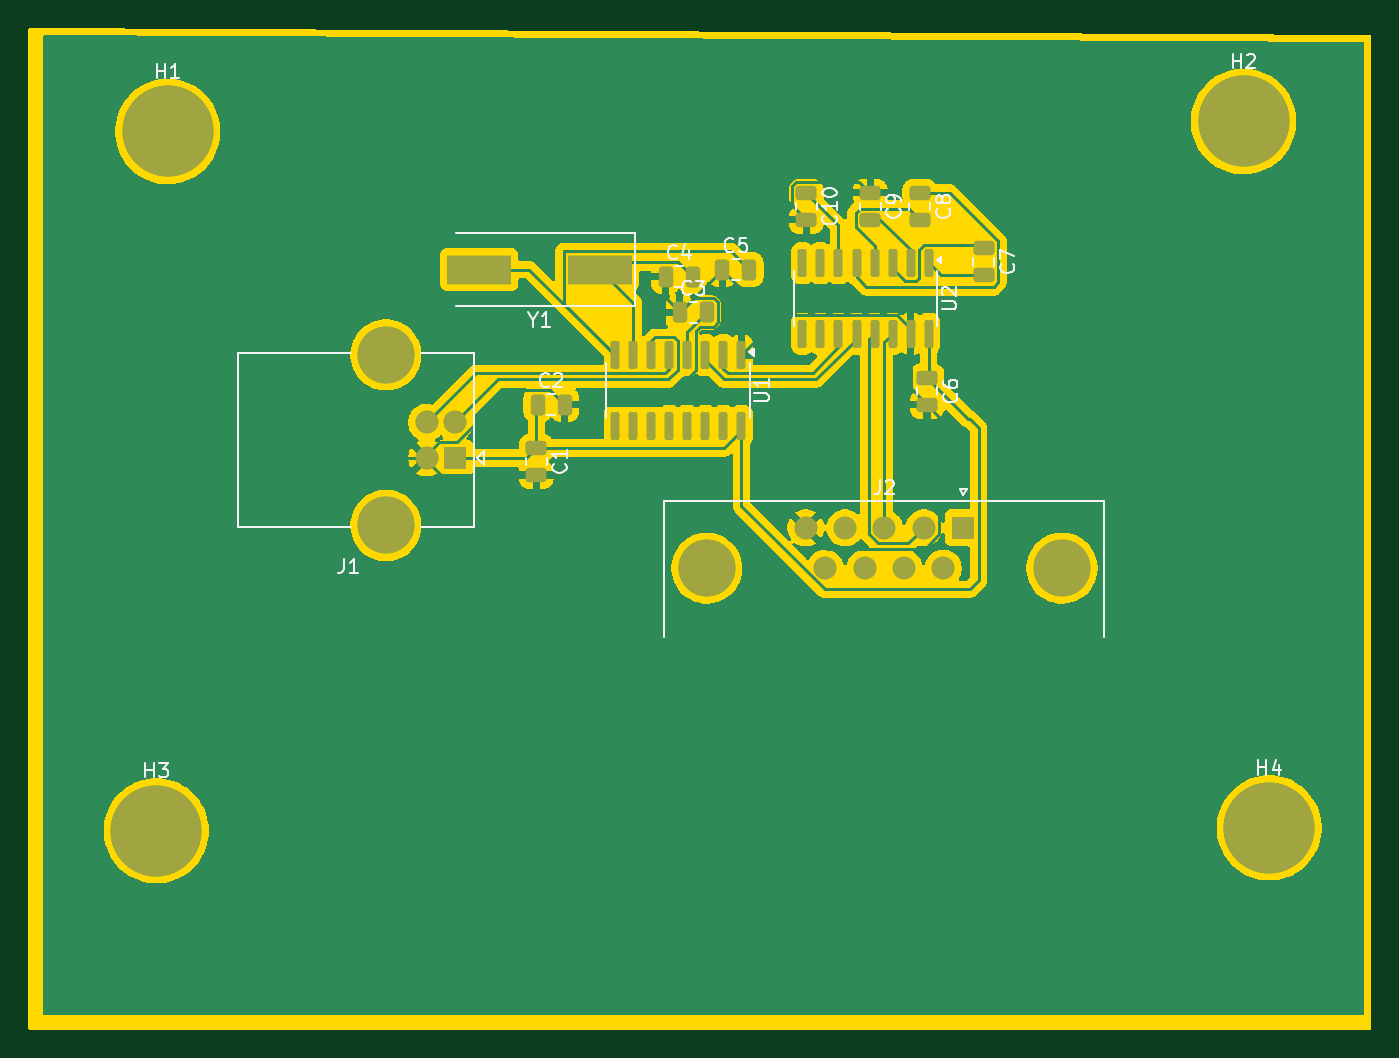
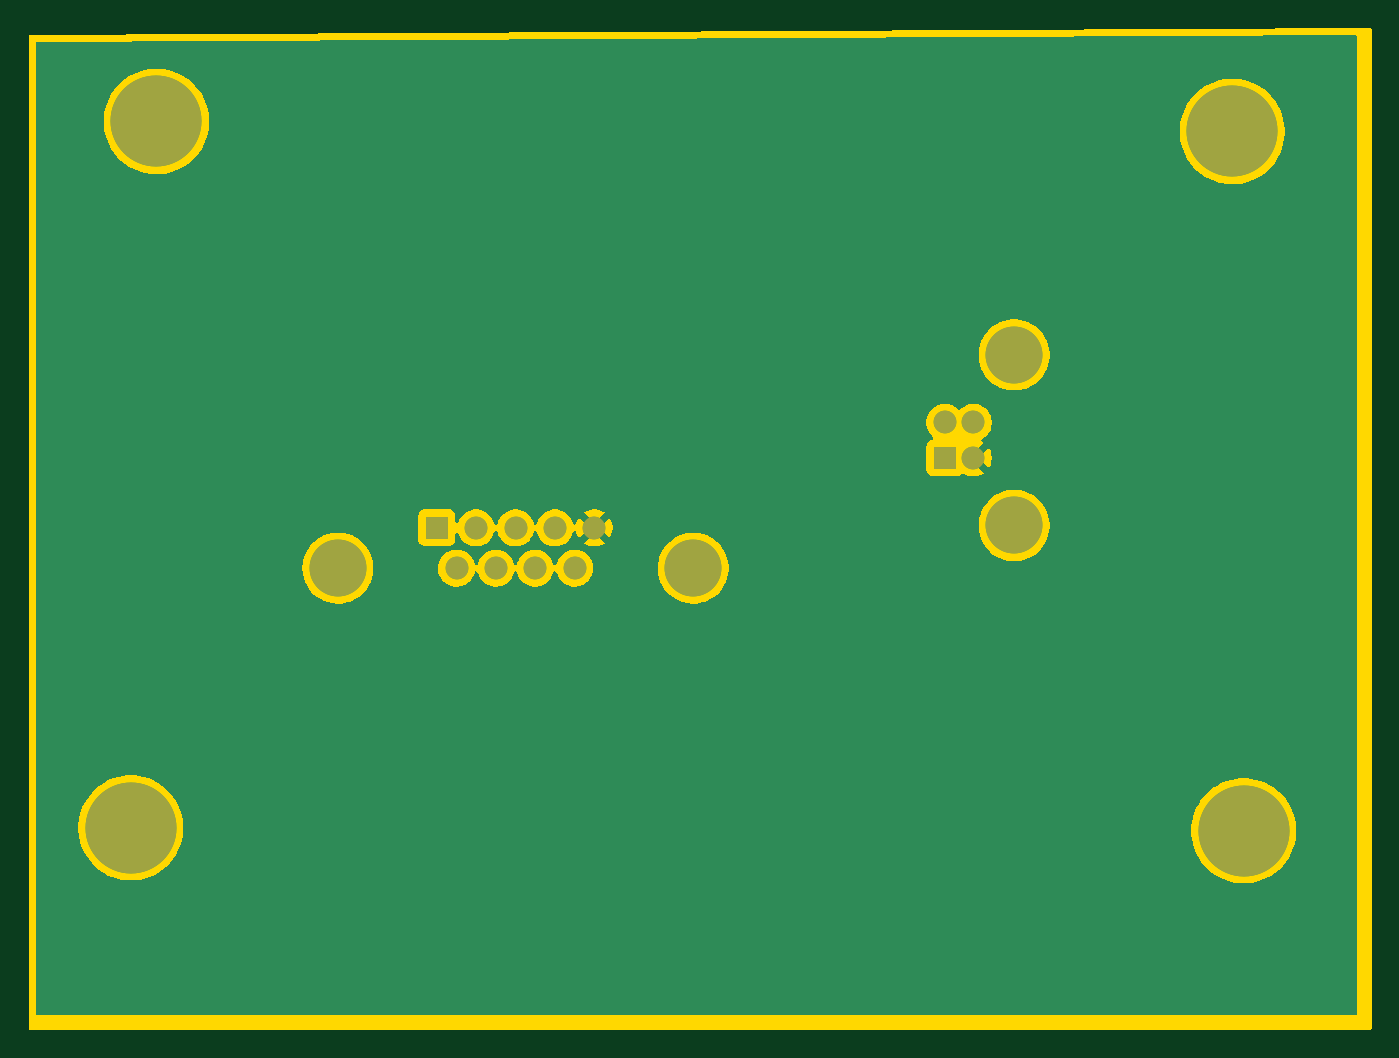
Circuit board: 9 layer files. Board 94.5 x 70.5 mm.
- bottom_copper: usb-B_Cu.gbr (45060 bytes)
- bottom_mask: usb-B_Mask.gbr (2169 bytes)
- paste: usb-B_Paste.gbr (461 bytes)
- bottom_silk: usb-B_Silkscreen.gbr (462 bytes)
- outline: usb-Edge_Cuts.gbr (901 bytes)
- top_copper: usb-F_Cu.gbr (102146 bytes)
- top_mask: usb-F_Mask.gbr (4773 bytes)
- paste: usb-F_Paste.gbr (3065 bytes)
- top_silk: usb-F_Silkscreen.gbr (24606 bytes)

=== bottom_copper: usb-B_Cu.gbr (45060 bytes, source omitted) ===
=== bottom_mask: usb-B_Mask.gbr ===
%TF.GenerationSoftware,KiCad,Pcbnew,9.0.1*%
%TF.CreationDate,2025-05-14T18:29:24+05:30*%
%TF.ProjectId,usb,7573622e-6b69-4636-9164-5f7063625858,rev?*%
%TF.SameCoordinates,Original*%
%TF.FileFunction,Soldermask,Bot*%
%TF.FilePolarity,Negative*%
%FSLAX46Y46*%
G04 Gerber Fmt 4.6, Leading zero omitted, Abs format (unit mm)*
G04 Created by KiCad (PCBNEW 9.0.1) date 2025-05-14 18:29:24*
%MOMM*%
%LPD*%
G01*
G04 APERTURE LIST*
%ADD10C,4.000000*%
%ADD11R,1.600000X1.600000*%
%ADD12C,1.600000*%
%ADD13C,0.800000*%
%ADD14C,6.400000*%
G04 APERTURE END LIST*
D10*
%TO.C,J2*%
X153230000Y-82525001D03*
X178230000Y-82525001D03*
D11*
X171270000Y-79685001D03*
D12*
X168500000Y-79685001D03*
X165730000Y-79685001D03*
X162960000Y-79685001D03*
X160190000Y-79685001D03*
X169885000Y-82525001D03*
X167115000Y-82525001D03*
X164345000Y-82525001D03*
X161575000Y-82525001D03*
%TD*%
D13*
%TO.C,H1*%
X117702944Y-51802944D03*
X117000000Y-53500000D03*
X117000000Y-50105888D03*
X115302944Y-54202944D03*
D14*
X115302944Y-51802944D03*
D13*
X115302944Y-49402944D03*
X113605888Y-53500000D03*
X113605888Y-50105888D03*
X112902944Y-51802944D03*
%TD*%
%TO.C,H2*%
X193400000Y-51100000D03*
X192697056Y-52797056D03*
X192697056Y-49402944D03*
X191000000Y-53500000D03*
D14*
X191000000Y-51100000D03*
D13*
X191000000Y-48700000D03*
X189302944Y-52797056D03*
X189302944Y-49402944D03*
X188600000Y-51100000D03*
%TD*%
%TO.C,H3*%
X116900000Y-101000000D03*
X116197056Y-102697056D03*
X116197056Y-99302944D03*
X114500000Y-103400000D03*
D14*
X114500000Y-101000000D03*
D13*
X114500000Y-98600000D03*
X112802944Y-102697056D03*
X112802944Y-99302944D03*
X112100000Y-101000000D03*
%TD*%
%TO.C,H4*%
X190402944Y-100802944D03*
X191105888Y-99105888D03*
X191105888Y-102500000D03*
X192802944Y-98402944D03*
D14*
X192802944Y-100802944D03*
D13*
X192802944Y-103202944D03*
X194500000Y-99105888D03*
X194500000Y-102500000D03*
X195202944Y-100802944D03*
%TD*%
D11*
%TO.C,J1*%
X135517500Y-74775001D03*
D12*
X135517500Y-72275001D03*
X133517500Y-72275001D03*
X133517500Y-74775001D03*
D10*
X130657500Y-79525001D03*
X130657500Y-67525001D03*
%TD*%
M02*

=== paste: usb-B_Paste.gbr ===
%TF.GenerationSoftware,KiCad,Pcbnew,9.0.1*%
%TF.CreationDate,2025-05-14T18:29:24+05:30*%
%TF.ProjectId,usb,7573622e-6b69-4636-9164-5f7063625858,rev?*%
%TF.SameCoordinates,Original*%
%TF.FileFunction,Paste,Bot*%
%TF.FilePolarity,Positive*%
%FSLAX46Y46*%
G04 Gerber Fmt 4.6, Leading zero omitted, Abs format (unit mm)*
G04 Created by KiCad (PCBNEW 9.0.1) date 2025-05-14 18:29:24*
%MOMM*%
%LPD*%
G01*
G04 APERTURE LIST*
G04 APERTURE END LIST*
M02*

=== bottom_silk: usb-B_Silkscreen.gbr ===
%TF.GenerationSoftware,KiCad,Pcbnew,9.0.1*%
%TF.CreationDate,2025-05-14T18:29:24+05:30*%
%TF.ProjectId,usb,7573622e-6b69-4636-9164-5f7063625858,rev?*%
%TF.SameCoordinates,Original*%
%TF.FileFunction,Legend,Bot*%
%TF.FilePolarity,Positive*%
%FSLAX46Y46*%
G04 Gerber Fmt 4.6, Leading zero omitted, Abs format (unit mm)*
G04 Created by KiCad (PCBNEW 9.0.1) date 2025-05-14 18:29:24*
%MOMM*%
%LPD*%
G01*
G04 APERTURE LIST*
G04 APERTURE END LIST*
M02*

=== outline: usb-Edge_Cuts.gbr ===
%TF.GenerationSoftware,KiCad,Pcbnew,9.0.1*%
%TF.CreationDate,2025-05-14T18:29:25+05:30*%
%TF.ProjectId,usb,7573622e-6b69-4636-9164-5f7063625858,rev?*%
%TF.SameCoordinates,Original*%
%TF.FileFunction,Profile,NP*%
%FSLAX46Y46*%
G04 Gerber Fmt 4.6, Leading zero omitted, Abs format (unit mm)*
G04 Created by KiCad (PCBNEW 9.0.1) date 2025-05-14 18:29:25*
%MOMM*%
%LPD*%
G01*
G04 APERTURE LIST*
G04 APERTURE END LIST*
G36*
X199876656Y-44999347D02*
G01*
X199943590Y-45019386D01*
X199989065Y-45072431D01*
X200000000Y-45123345D01*
X200000000Y-114876000D01*
X199980315Y-114943039D01*
X199927511Y-114988794D01*
X199876000Y-115000000D01*
X105624000Y-115000000D01*
X105556961Y-114980315D01*
X105511206Y-114927511D01*
X105500000Y-114876000D01*
X105500000Y-44624657D01*
X105519685Y-44557618D01*
X105572489Y-44511863D01*
X105624656Y-44500659D01*
X199876656Y-44999347D01*
G37*
M02*

=== top_copper: usb-F_Cu.gbr (102146 bytes, source omitted) ===
=== top_mask: usb-F_Mask.gbr ===
%TF.GenerationSoftware,KiCad,Pcbnew,9.0.1*%
%TF.CreationDate,2025-05-14T18:29:24+05:30*%
%TF.ProjectId,usb,7573622e-6b69-4636-9164-5f7063625858,rev?*%
%TF.SameCoordinates,Original*%
%TF.FileFunction,Soldermask,Top*%
%TF.FilePolarity,Negative*%
%FSLAX46Y46*%
G04 Gerber Fmt 4.6, Leading zero omitted, Abs format (unit mm)*
G04 Created by KiCad (PCBNEW 9.0.1) date 2025-05-14 18:29:24*
%MOMM*%
%LPD*%
G01*
G04 APERTURE LIST*
G04 Aperture macros list*
%AMRoundRect*
0 Rectangle with rounded corners*
0 $1 Rounding radius*
0 $2 $3 $4 $5 $6 $7 $8 $9 X,Y pos of 4 corners*
0 Add a 4 corners polygon primitive as box body*
4,1,4,$2,$3,$4,$5,$6,$7,$8,$9,$2,$3,0*
0 Add four circle primitives for the rounded corners*
1,1,$1+$1,$2,$3*
1,1,$1+$1,$4,$5*
1,1,$1+$1,$6,$7*
1,1,$1+$1,$8,$9*
0 Add four rect primitives between the rounded corners*
20,1,$1+$1,$2,$3,$4,$5,0*
20,1,$1+$1,$4,$5,$6,$7,0*
20,1,$1+$1,$6,$7,$8,$9,0*
20,1,$1+$1,$8,$9,$2,$3,0*%
G04 Aperture macros list end*
%ADD10RoundRect,0.150000X-0.150000X0.825000X-0.150000X-0.825000X0.150000X-0.825000X0.150000X0.825000X0*%
%ADD11RoundRect,0.250000X-0.250000X-0.475000X0.250000X-0.475000X0.250000X0.475000X-0.250000X0.475000X0*%
%ADD12R,4.500000X2.000000*%
%ADD13C,4.000000*%
%ADD14R,1.600000X1.600000*%
%ADD15C,1.600000*%
%ADD16RoundRect,0.250000X-0.475000X0.250000X-0.475000X-0.250000X0.475000X-0.250000X0.475000X0.250000X0*%
%ADD17C,0.800000*%
%ADD18C,6.400000*%
G04 APERTURE END LIST*
D10*
%TO.C,U1*%
X155675000Y-67550001D03*
X154405000Y-67550001D03*
X153135000Y-67550001D03*
X151865000Y-67550001D03*
X150595000Y-67550001D03*
X149325000Y-67550001D03*
X148055000Y-67550001D03*
X146785000Y-67550001D03*
X146785000Y-72500001D03*
X148055000Y-72500001D03*
X149325000Y-72500001D03*
X150595000Y-72500001D03*
X151865000Y-72500001D03*
X153135000Y-72500001D03*
X154405000Y-72500001D03*
X155675000Y-72500001D03*
%TD*%
D11*
%TO.C,C4*%
X152230000Y-62025001D03*
X150330000Y-62025001D03*
%TD*%
%TO.C,C5*%
X156230000Y-61525001D03*
X154330000Y-61525001D03*
%TD*%
D12*
%TO.C,Y1*%
X137230000Y-61525001D03*
X145730000Y-61525001D03*
%TD*%
D10*
%TO.C,U2*%
X168850000Y-61075001D03*
X167580000Y-61075001D03*
X166310000Y-61075001D03*
X165040000Y-61075001D03*
X163770000Y-61075001D03*
X162500000Y-61075001D03*
X161230000Y-61075001D03*
X159960000Y-61075001D03*
X159960000Y-66025001D03*
X161230000Y-66025001D03*
X162500000Y-66025001D03*
X163770000Y-66025001D03*
X165040000Y-66025001D03*
X166310000Y-66025001D03*
X167580000Y-66025001D03*
X168850000Y-66025001D03*
%TD*%
D13*
%TO.C,J2*%
X153230000Y-82525001D03*
X178230000Y-82525001D03*
D14*
X171270000Y-79685001D03*
D15*
X168500000Y-79685001D03*
X165730000Y-79685001D03*
X162960000Y-79685001D03*
X160190000Y-79685001D03*
X169885000Y-82525001D03*
X167115000Y-82525001D03*
X164345000Y-82525001D03*
X161575000Y-82525001D03*
%TD*%
D16*
%TO.C,C10*%
X160230000Y-56125001D03*
X160230000Y-58025001D03*
%TD*%
%TO.C,C9*%
X164730000Y-56125001D03*
X164730000Y-58025001D03*
%TD*%
%TO.C,C8*%
X168230000Y-56125001D03*
X168230000Y-58025001D03*
%TD*%
%TO.C,C7*%
X172730000Y-60025001D03*
X172730000Y-61925001D03*
%TD*%
%TO.C,C6*%
X168730000Y-69125001D03*
X168730000Y-71025001D03*
%TD*%
D11*
%TO.C,C3*%
X151330000Y-64525001D03*
X153230000Y-64525001D03*
%TD*%
%TO.C,C2*%
X141330000Y-71025001D03*
X143230000Y-71025001D03*
%TD*%
D16*
%TO.C,C1*%
X141230000Y-74075001D03*
X141230000Y-75975001D03*
%TD*%
D17*
%TO.C,H1*%
X117702944Y-51802944D03*
X117000000Y-53500000D03*
X117000000Y-50105888D03*
X115302944Y-54202944D03*
D18*
X115302944Y-51802944D03*
D17*
X115302944Y-49402944D03*
X113605888Y-53500000D03*
X113605888Y-50105888D03*
X112902944Y-51802944D03*
%TD*%
%TO.C,H2*%
X193400000Y-51100000D03*
X192697056Y-52797056D03*
X192697056Y-49402944D03*
X191000000Y-53500000D03*
D18*
X191000000Y-51100000D03*
D17*
X191000000Y-48700000D03*
X189302944Y-52797056D03*
X189302944Y-49402944D03*
X188600000Y-51100000D03*
%TD*%
%TO.C,H3*%
X116900000Y-101000000D03*
X116197056Y-102697056D03*
X116197056Y-99302944D03*
X114500000Y-103400000D03*
D18*
X114500000Y-101000000D03*
D17*
X114500000Y-98600000D03*
X112802944Y-102697056D03*
X112802944Y-99302944D03*
X112100000Y-101000000D03*
%TD*%
%TO.C,H4*%
X190402944Y-100802944D03*
X191105888Y-99105888D03*
X191105888Y-102500000D03*
X192802944Y-98402944D03*
D18*
X192802944Y-100802944D03*
D17*
X192802944Y-103202944D03*
X194500000Y-99105888D03*
X194500000Y-102500000D03*
X195202944Y-100802944D03*
%TD*%
D14*
%TO.C,J1*%
X135517500Y-74775001D03*
D15*
X135517500Y-72275001D03*
X133517500Y-72275001D03*
X133517500Y-74775001D03*
D13*
X130657500Y-79525001D03*
X130657500Y-67525001D03*
%TD*%
M02*

=== paste: usb-F_Paste.gbr (3065 bytes, source withheld) ===
=== top_silk: usb-F_Silkscreen.gbr (24606 bytes, source omitted) ===
